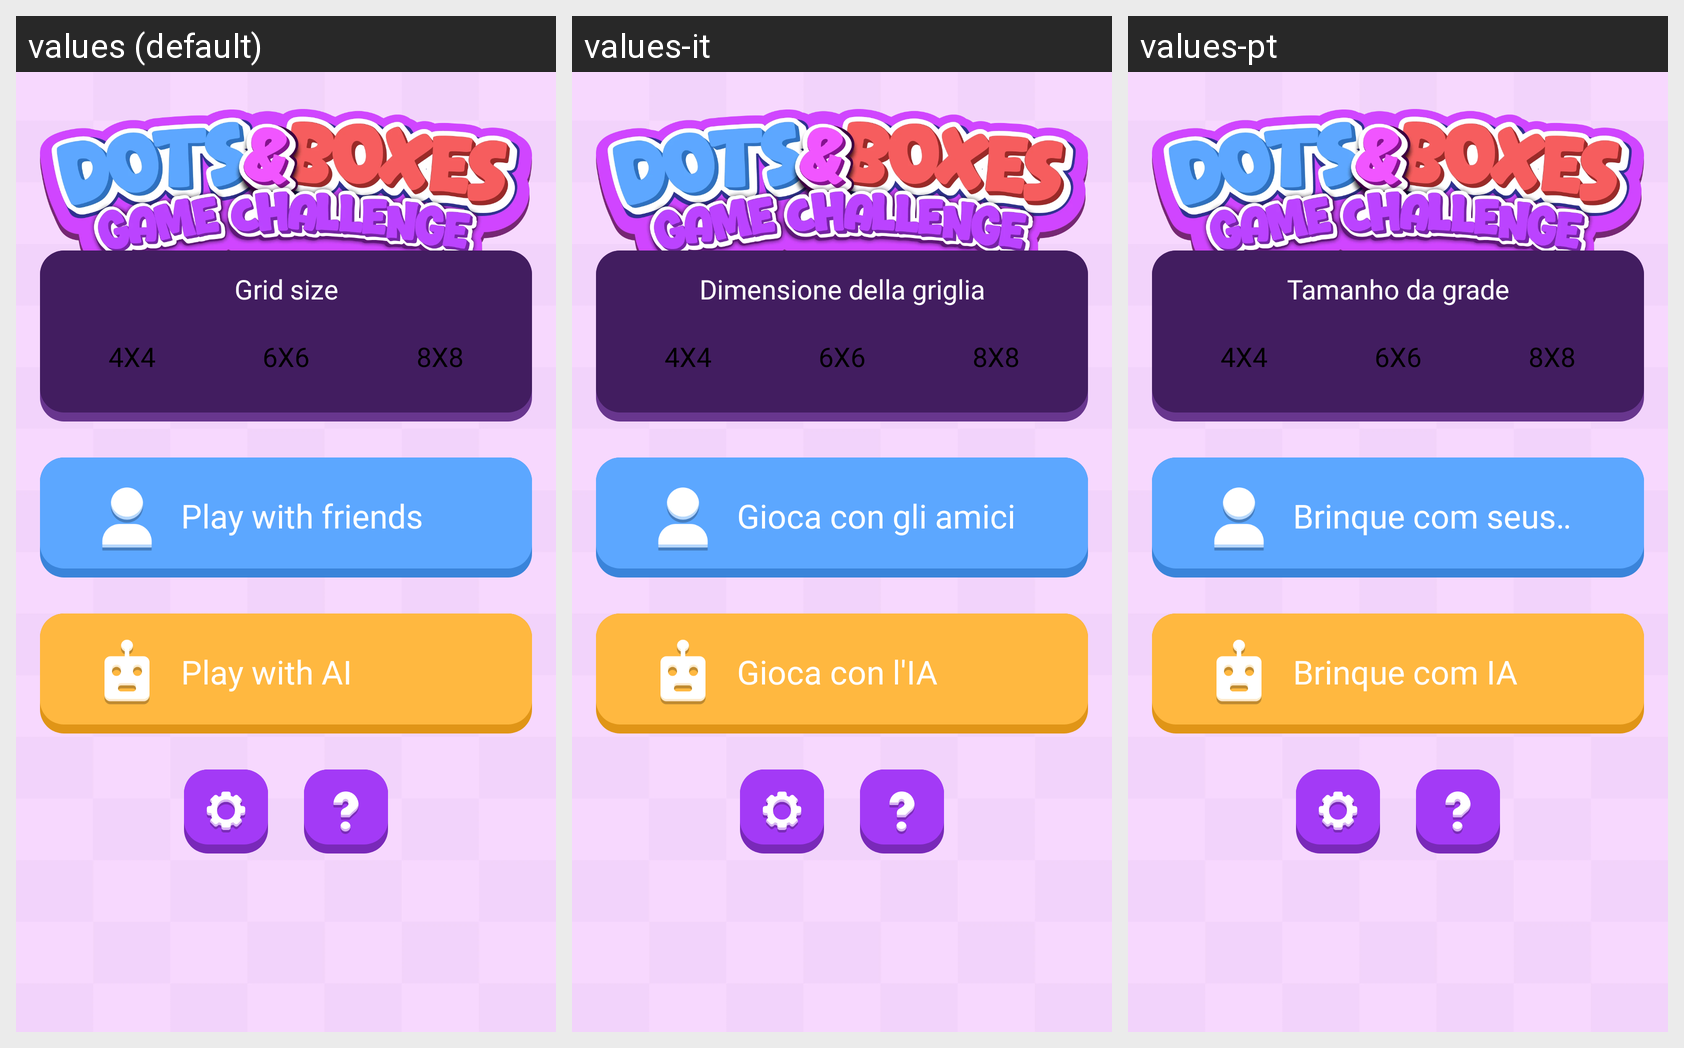

Here is an Android app screen in its default locale and in the app's own translations. Write out the translated-string differences for the strings that appear on this screen.
Android screen res/layout/activity_start.xml rendered under 3 locales, left to right: values (default), values-it, values-pt. Device: Nexus 5 (rendered at 1080×1920; each locale shown at half size, 540×960, under a caption strip naming it); theme Theme.BaseProject.
Other locales in the repository, not shown: values-ar, values-bn, values-de, values-es, values-fr, values-hi, values-in, values-ko, values-ru.
Strings drawn on this screen, with the default value and each locale's value (text and hints the layout hard-codes, and strings that could not be matched under every locale, appear in the picture but are not listed):

grid_size
  values: Grid size
  values-it: Dimensione della griglia
  values-pt: Tamanho da grade

play_with_friends
  values: Play with friends
  values-it: Gioca con gli amici
  values-pt: Brinque com seus amigos

play_with_ai
  values: Play with AI
  values-it: Gioca con l'IA
  values-pt: Brinque com IA
